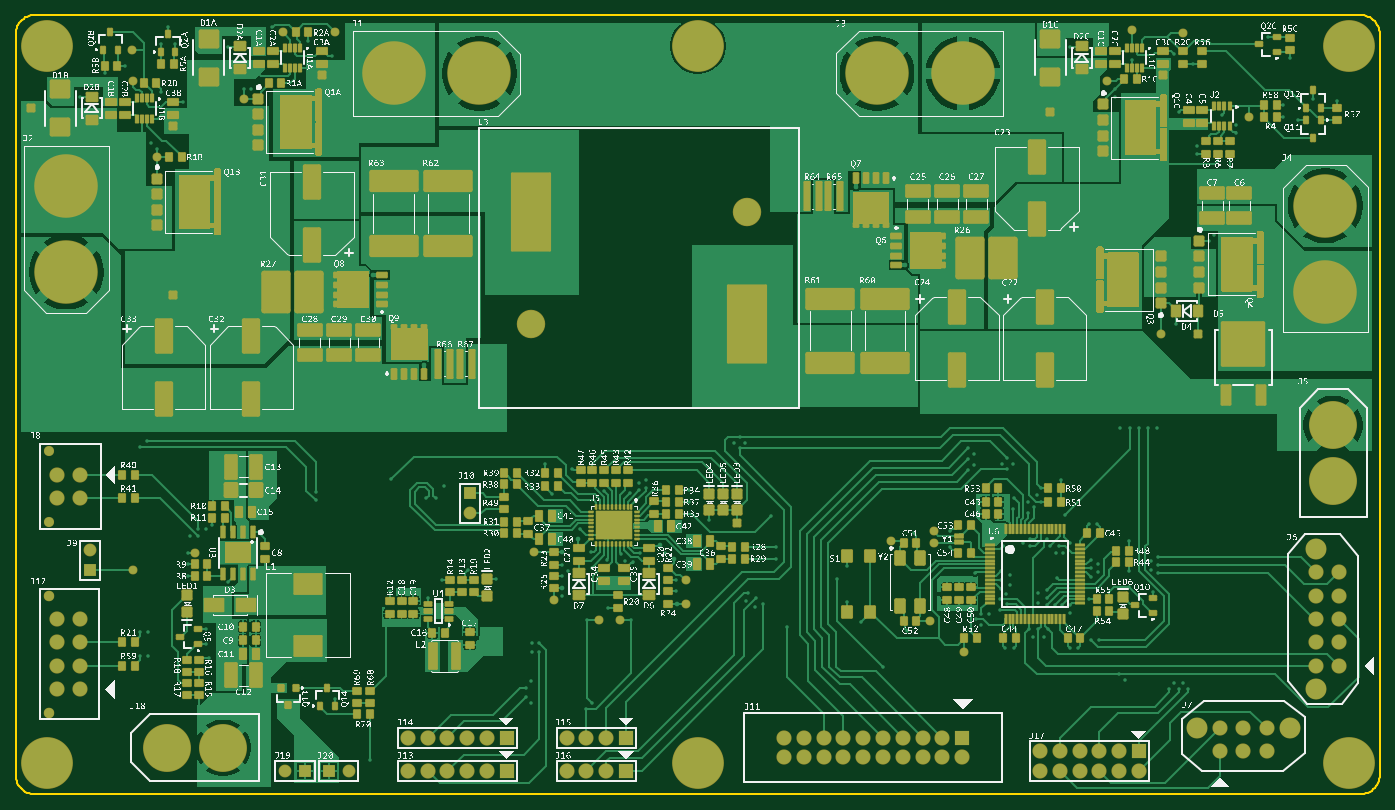
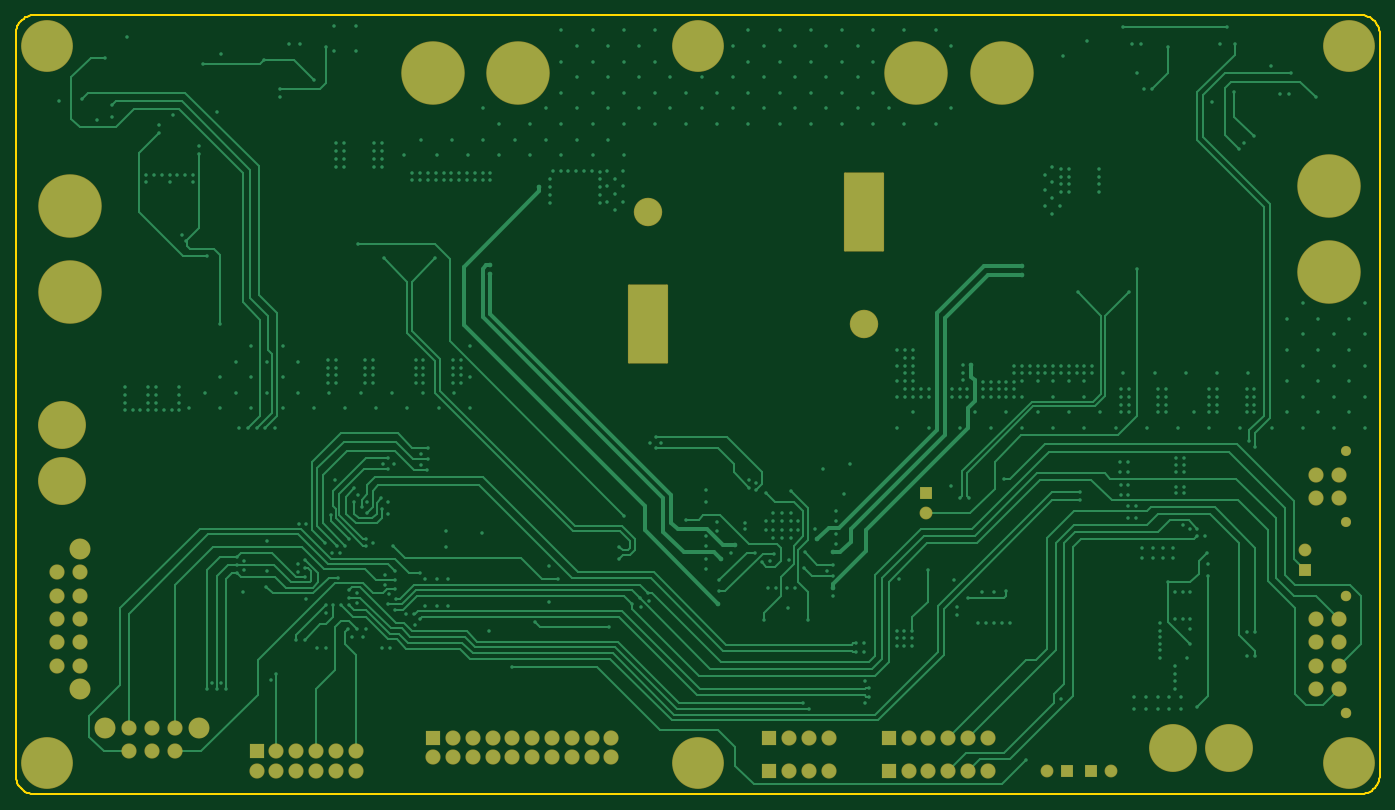
Circuit board: 9 layer files. Board 175.0 x 100.0 mm.
- bottom_copper: BC-MPR.GBL (37234 bytes)
- bottom_silk: BC-MPR.GBO (269 bytes)
- paste: BC-MPR.GBP (267 bytes)
- bottom_mask: BC-MPR.GBS (3318 bytes)
- outline: BC-MPR.GM1 (1438 bytes)
- top_copper: BC-MPR.GTL (112798 bytes)
- top_silk: BC-MPR.GTO (1549859 bytes)
- paste: BC-MPR.GTP (40803 bytes)
- top_mask: BC-MPR.GTS (56070 bytes)

=== bottom_copper: BC-MPR.GBL (37234 bytes, source omitted) ===
=== bottom_silk: BC-MPR.GBO ===
G04*
G04 #@! TF.GenerationSoftware,Altium Limited,Altium Designer,24.10.1 (45)*
G04*
G04 Layer_Color=32896*
%FSLAX25Y25*%
%MOIN*%
G70*
G04*
G04 #@! TF.SameCoordinates,2ED57A9A-72F5-4DC9-83BB-2DC3BA24BD7A*
G04*
G04*
G04 #@! TF.FilePolarity,Positive*
G04*
G01*
G75*
M02*

=== paste: BC-MPR.GBP ===
G04*
G04 #@! TF.GenerationSoftware,Altium Limited,Altium Designer,24.10.1 (45)*
G04*
G04 Layer_Color=128*
%FSLAX25Y25*%
%MOIN*%
G70*
G04*
G04 #@! TF.SameCoordinates,2ED57A9A-72F5-4DC9-83BB-2DC3BA24BD7A*
G04*
G04*
G04 #@! TF.FilePolarity,Positive*
G04*
G01*
G75*
M02*

=== bottom_mask: BC-MPR.GBS ===
G04*
G04 #@! TF.GenerationSoftware,Altium Limited,Altium Designer,24.10.1 (45)*
G04*
G04 Layer_Color=16711935*
%FSLAX25Y25*%
%MOIN*%
G70*
G04*
G04 #@! TF.SameCoordinates,2ED57A9A-72F5-4DC9-83BB-2DC3BA24BD7A*
G04*
G04*
G04 #@! TF.FilePolarity,Negative*
G04*
G01*
G75*
%ADD104C,0.10630*%
%ADD105C,0.07677*%
%ADD106R,0.07677X0.07677*%
%ADD107C,0.06496*%
%ADD108R,0.06496X0.06496*%
%ADD109C,0.26181*%
G04:AMPARAMS|DCode=110|XSize=399.61mil|YSize=202.76mil|CornerRadius=4.92mil|HoleSize=0mil|Usage=FLASHONLY|Rotation=270.000|XOffset=0mil|YOffset=0mil|HoleType=Round|Shape=RoundedRectangle|*
%AMROUNDEDRECTD110*
21,1,0.39961,0.19291,0,0,270.0*
21,1,0.38976,0.20276,0,0,270.0*
1,1,0.00984,-0.09646,-0.19488*
1,1,0.00984,-0.09646,0.19488*
1,1,0.00984,0.09646,0.19488*
1,1,0.00984,0.09646,-0.19488*
%
%ADD110ROUNDEDRECTD110*%
%ADD111C,0.14370*%
%ADD112R,0.06496X0.06496*%
%ADD113C,0.05315*%
%ADD114C,0.24213*%
%ADD115C,0.32087*%
%ADD116C,0.05118*%
D104*
X656496Y124016D02*
D03*
Y53150D02*
D03*
X643701Y33465D02*
D03*
X596457D02*
D03*
D105*
X656496Y112205D02*
D03*
Y100394D02*
D03*
Y88583D02*
D03*
Y76772D02*
D03*
Y64961D02*
D03*
X668307Y112205D02*
D03*
Y100394D02*
D03*
Y88583D02*
D03*
Y76772D02*
D03*
Y64961D02*
D03*
X631890Y33465D02*
D03*
X620079D02*
D03*
X608268D02*
D03*
X631890Y21654D02*
D03*
X620079D02*
D03*
X608268D02*
D03*
X288307Y11811D02*
D03*
X298307D02*
D03*
X278307D02*
D03*
X288307Y28543D02*
D03*
X298307D02*
D03*
X278307D02*
D03*
X517323Y21732D02*
D03*
X527323D02*
D03*
X537323D02*
D03*
X557323D02*
D03*
X547323D02*
D03*
X567323Y11732D02*
D03*
X557323D02*
D03*
X547323D02*
D03*
X537323D02*
D03*
X527323D02*
D03*
X517323D02*
D03*
X198031Y28543D02*
D03*
X208032D02*
D03*
X218032D02*
D03*
X238032D02*
D03*
X228031D02*
D03*
X198031Y11811D02*
D03*
X208032D02*
D03*
X218032D02*
D03*
X238032D02*
D03*
X228031D02*
D03*
X388071Y18622D02*
D03*
Y28622D02*
D03*
X398071Y18622D02*
D03*
Y28622D02*
D03*
X408071Y18622D02*
D03*
Y28622D02*
D03*
X418071Y18622D02*
D03*
Y28622D02*
D03*
X428071Y18622D02*
D03*
Y28622D02*
D03*
X438071Y18622D02*
D03*
Y28622D02*
D03*
X448071Y18622D02*
D03*
Y28622D02*
D03*
X458071Y18622D02*
D03*
Y28622D02*
D03*
X468071Y18622D02*
D03*
Y28622D02*
D03*
X478071Y18622D02*
D03*
X20669Y88583D02*
D03*
X32480Y53150D02*
D03*
Y76772D02*
D03*
Y88583D02*
D03*
X20669Y53150D02*
D03*
Y64961D02*
D03*
Y76772D02*
D03*
X32480Y64961D02*
D03*
Y149606D02*
D03*
Y161417D02*
D03*
X20669Y149606D02*
D03*
Y161417D02*
D03*
D106*
X308307Y11811D02*
D03*
Y28543D02*
D03*
X567323Y21732D02*
D03*
X248031Y28543D02*
D03*
Y11811D02*
D03*
X478071Y28622D02*
D03*
D107*
X135984Y11811D02*
D03*
X168150D02*
D03*
X37736Y123189D02*
D03*
X229331Y141969D02*
D03*
D108*
X145984Y11811D02*
D03*
X158150D02*
D03*
D109*
X344488Y377953D02*
D03*
Y15748D02*
D03*
X673228D02*
D03*
X15748D02*
D03*
X673228Y377953D02*
D03*
X15748Y377953D02*
D03*
D110*
X369488Y237598D02*
D03*
X260433Y293898D02*
D03*
D111*
X369488D02*
D03*
X260433Y237598D02*
D03*
D112*
X37736Y113189D02*
D03*
X229331Y151969D02*
D03*
D113*
X16929Y100394D02*
D03*
Y41339D02*
D03*
D114*
X76378Y23622D02*
D03*
X104724D02*
D03*
X665354Y186417D02*
D03*
Y158071D02*
D03*
D115*
X661417Y297244D02*
D03*
Y253937D02*
D03*
X435039Y364134D02*
D03*
X478346D02*
D03*
X190945Y364173D02*
D03*
X234252D02*
D03*
X25591Y307087D02*
D03*
Y263779D02*
D03*
D116*
X16969Y137795D02*
D03*
Y173228D02*
D03*
M02*

=== outline: BC-MPR.GM1 ===
G04*
G04 #@! TF.GenerationSoftware,Altium Limited,Altium Designer,24.10.1 (45)*
G04*
G04 Layer_Color=16711935*
%FSLAX25Y25*%
%MOIN*%
G70*
G04*
G04 #@! TF.SameCoordinates,2ED57A9A-72F5-4DC9-83BB-2DC3BA24BD7A*
G04*
G04*
G04 #@! TF.FilePolarity,Positive*
G04*
G01*
G75*
%ADD15C,0.01000*%
D15*
X9843Y393701D02*
X8814Y393647D01*
X7796Y393486D01*
X6801Y393219D01*
X5839Y392850D01*
X4921Y392382D01*
X4057Y391821D01*
X3257Y391173D01*
X2528Y390444D01*
X1880Y389644D01*
X1319Y388779D01*
X851Y387862D01*
X482Y386900D01*
X215Y385905D01*
X54Y384887D01*
X0Y383858D01*
X688976D02*
X688923Y384887D01*
X688761Y385905D01*
X688495Y386900D01*
X688126Y387862D01*
X687658Y388779D01*
X687097Y389644D01*
X686448Y390444D01*
X685720Y391173D01*
X684919Y391821D01*
X684055Y392382D01*
X683137Y392850D01*
X682175Y393219D01*
X681180Y393486D01*
X680163Y393647D01*
X679134Y393701D01*
Y0D02*
X680163Y54D01*
X681180Y215D01*
X682175Y482D01*
X683137Y851D01*
X684055Y1319D01*
X684919Y1880D01*
X685720Y2528D01*
X686448Y3257D01*
X687097Y4057D01*
X687658Y4921D01*
X688126Y5839D01*
X688495Y6801D01*
X688761Y7796D01*
X688923Y8814D01*
X688976Y9843D01*
X0D02*
X54Y8814D01*
X215Y7796D01*
X482Y6801D01*
X851Y5839D01*
X1319Y4921D01*
X1880Y4057D01*
X2528Y3257D01*
X3257Y2528D01*
X4057Y1880D01*
X4921Y1319D01*
X5839Y851D01*
X6801Y482D01*
X7796Y215D01*
X8814Y54D01*
X9843Y0D01*
X0Y9843D02*
Y383858D01*
X9843Y393701D02*
X679134D01*
X688976Y9843D02*
Y383858D01*
X9843Y0D02*
X679134D01*
M02*

=== top_copper: BC-MPR.GTL (112798 bytes, source omitted) ===
=== top_silk: BC-MPR.GTO (1549859 bytes, source omitted) ===
=== paste: BC-MPR.GTP (40803 bytes, source withheld) ===
=== top_mask: BC-MPR.GTS (56070 bytes, source omitted) ===
